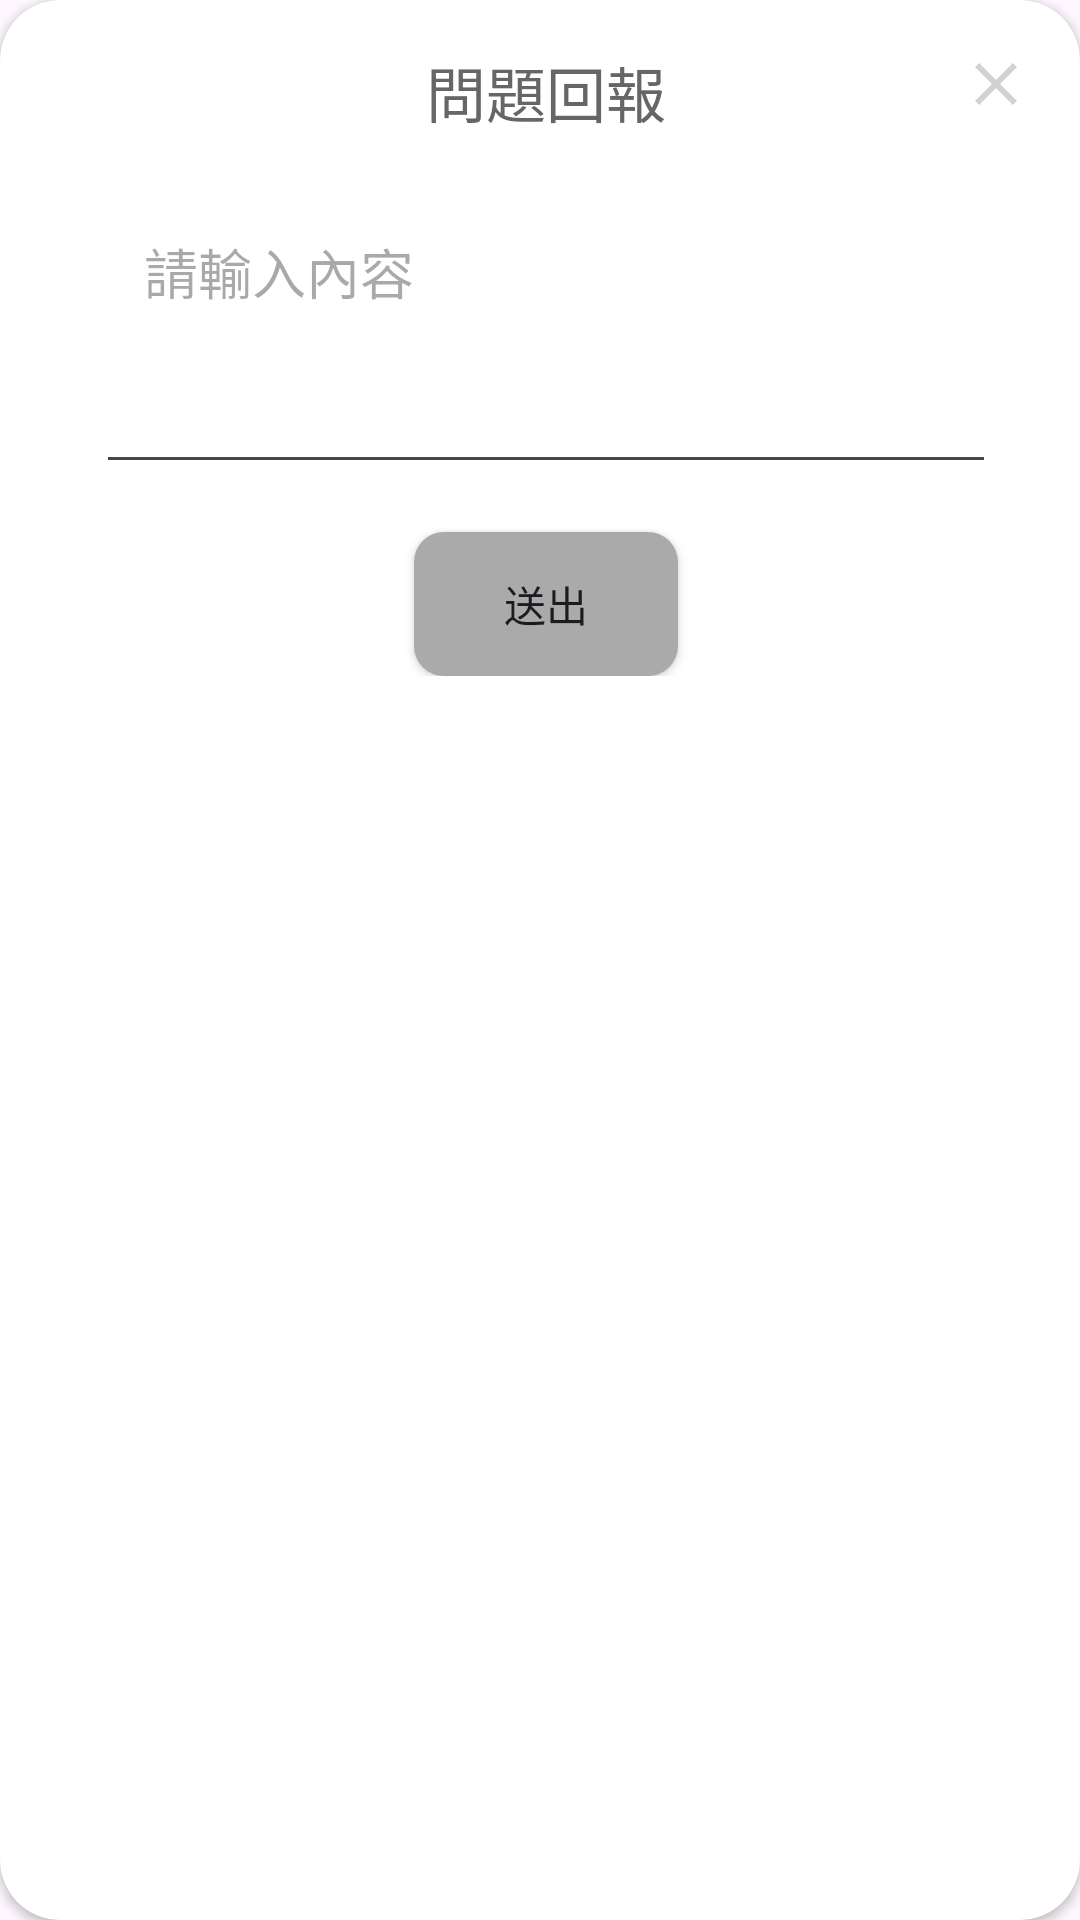

Android layout source for this screen:
<!-- AndroidManifest.xml: application theme Theme.SurFin -->
<!-- res/layout/dialog_report.xml -->
<?xml version="1.0" encoding="utf-8"?>
<androidx.cardview.widget.CardView xmlns:android="http://schemas.android.com/apk/res/android"
    xmlns:app="http://schemas.android.com/apk/res-auto"
    xmlns:tools="http://schemas.android.com/tools"
    android:layout_width="match_parent"
    android:layout_height="wrap_content"
    android:layout_margin="16dp"
    android:layout_marginHorizontal="20dp"
    android:background="@color/transparent"
    app:cardCornerRadius="20dp"
    app:layout_constraintTop_toTopOf="parent">

    <androidx.constraintlayout.widget.ConstraintLayout
        android:layout_width="match_parent"
        android:layout_height="wrap_content"
        android:padding="16dp">

        <TextView
            android:id="@+id/title"
            android:layout_width="0dp"
            android:layout_height="wrap_content"
            android:gravity="center"
            android:text="問題回報"
            android:textAlignment="center"
            android:textColor="@color/primary_darker_gray"
            android:textSize="20sp"
            app:layout_constraintEnd_toEndOf="@id/input_report"
            app:layout_constraintStart_toStartOf="@id/input_report"
            app:layout_constraintTop_toTopOf="parent" />

        <com.google.android.material.textfield.TextInputEditText
            android:id="@+id/input_report"
            android:layout_width="300dp"
            android:layout_height="100dp"
            android:layout_margin="16dp"
            android:foreground="@drawable/border"
            android:gravity="top"
            android:hint="@string/input_content"
            android:padding="16dp"
            app:layout_constraintStart_toStartOf="parent"
            app:layout_constraintTop_toBottomOf="@id/title" />


        <ImageView
            android:id="@+id/btn_cancel"
            android:layout_width="wrap_content"
            android:layout_height="wrap_content"
            android:src="@drawable/baseline_close_24"
            app:layout_constraintEnd_toEndOf="parent"
            app:layout_constraintTop_toTopOf="parent" />

        <Button
            android:id="@+id/btn_submit"
            android:layout_width="wrap_content"
            android:layout_height="0dp"
            android:layout_margin="16dp"
            android:background="@drawable/round_btn"
            android:text="@string/submit"
            app:layout_constraintEnd_toEndOf="@id/input_report"
            app:layout_constraintStart_toStartOf="@id/input_report"
            app:layout_constraintTop_toBottomOf="@id/input_report"
            tools:text="submit" />

    </androidx.constraintlayout.widget.ConstraintLayout>
</androidx.cardview.widget.CardView>
<!-- resources referenced by this layout -->
<resources>
  <color name="primary_darker_gray">#666666</color>
  <color name="transparent">#00000000</color>
  <!-- drawable baseline_close_24 (drawable) -->
  <vector android:alpha="0.88" android:height="24dp"
      android:tint="#CCCCCC" android:viewportHeight="24"
      android:viewportWidth="24" android:width="24dp" xmlns:android="http://schemas.android.com/apk/res/android">
      <path android:fillColor="@android:color/white" android:pathData="M19,6.41L17.59,5 12,10.59 6.41,5 5,6.41 10.59,12 5,17.59 6.41,19 12,13.41 17.59,19 19,17.59 13.41,12z"/>
  </vector>
  <!-- drawable border (drawable) -->
  <?xml version="1.0" encoding="utf-8"?>
  <layer-list xmlns:android="http://schemas.android.com/apk/res/android">
      
      <item android:drawable="@android:color/transparent" />
      
      <item>
          <shape android:shape="rectangle">
              <solid android:color="@android:color/transparent" />
              <corners android:radius="12dp" />
              <stroke
                  android:width="2dp"
              android:color="@android:color/darker_gray" />
          </shape>
      </item>
  </layer-list>
  <!-- drawable round_btn (drawable) -->
  <?xml version="1.0" encoding="utf-8"?>
  <shape xmlns:android="http://schemas.android.com/apk/res/android"
      android:shape="rectangle">
      <solid android:color="@android:color/darker_gray" />
      <corners android:radius="10dp" />
  </shape>
  <string name="input_content">請輸入內容</string>
  <string name="submit">送出</string>
  <style name="Theme.SurFin" parent="Base.Theme.SurFin" />
  <style name="Base.Theme.SurFin" parent="Theme.Material3.DayNight.NoActionBar">
          
          
          <item name="android:windowLightStatusBar">true</item>
          <item name="colorPrimary">@color/primary_gray</item>
          <item name="colorSecondary">@color/primary_gray</item>
  
  
      </style>
  <color name="primary_gray">#CCCCCC</color>
</resources>
